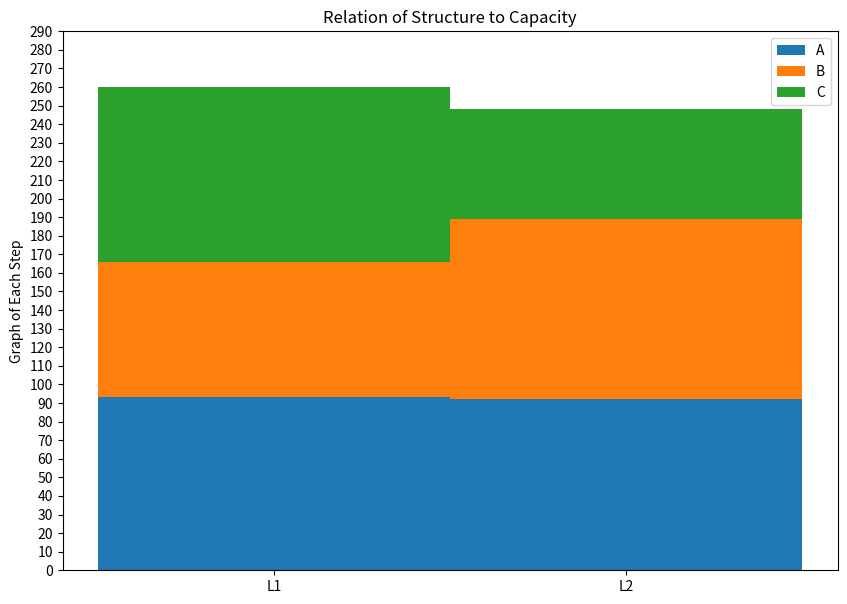
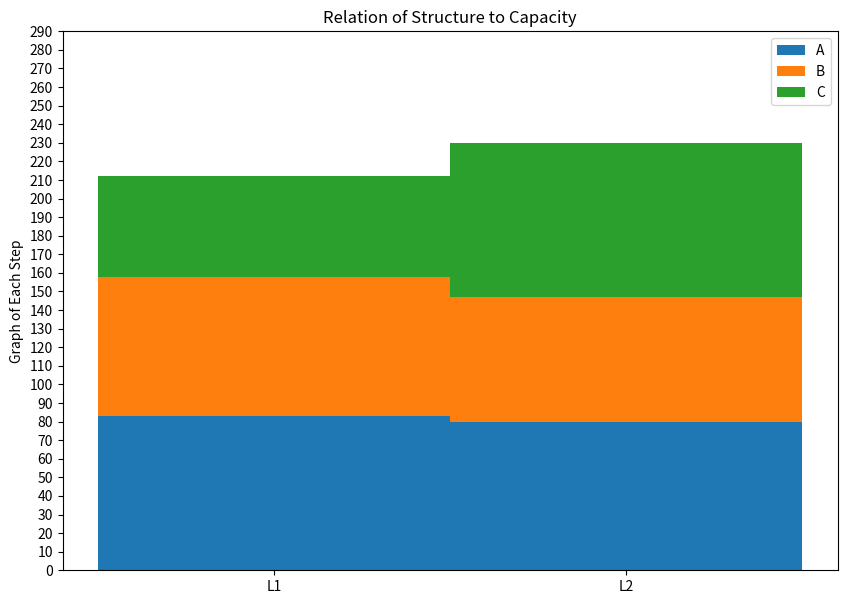
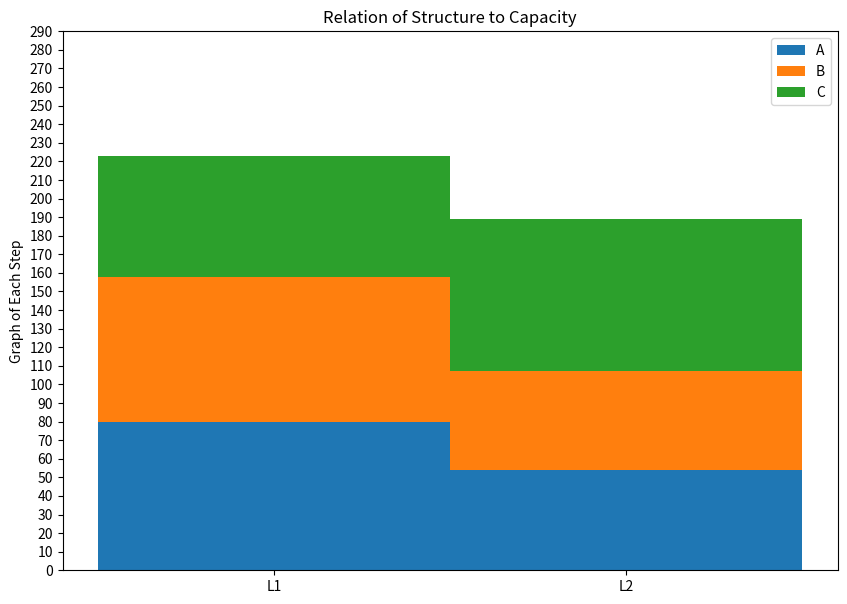
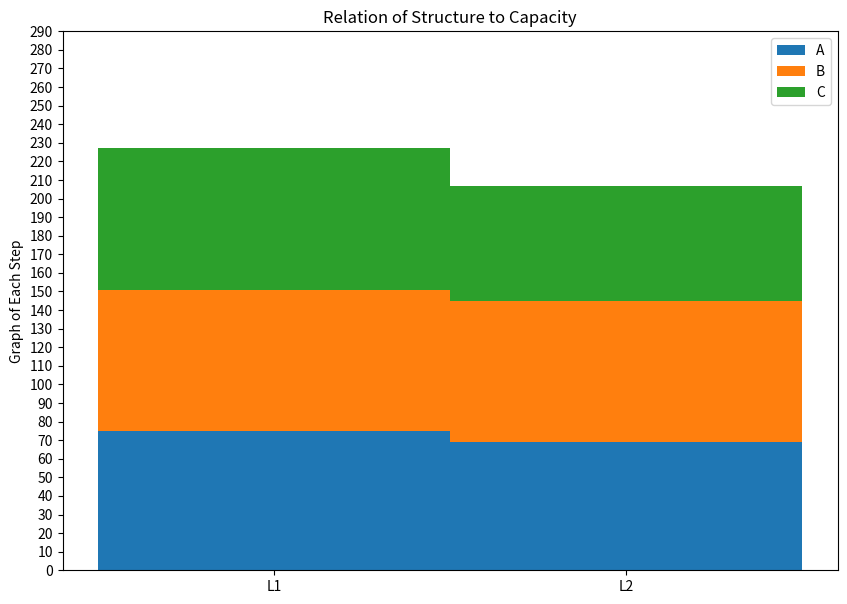
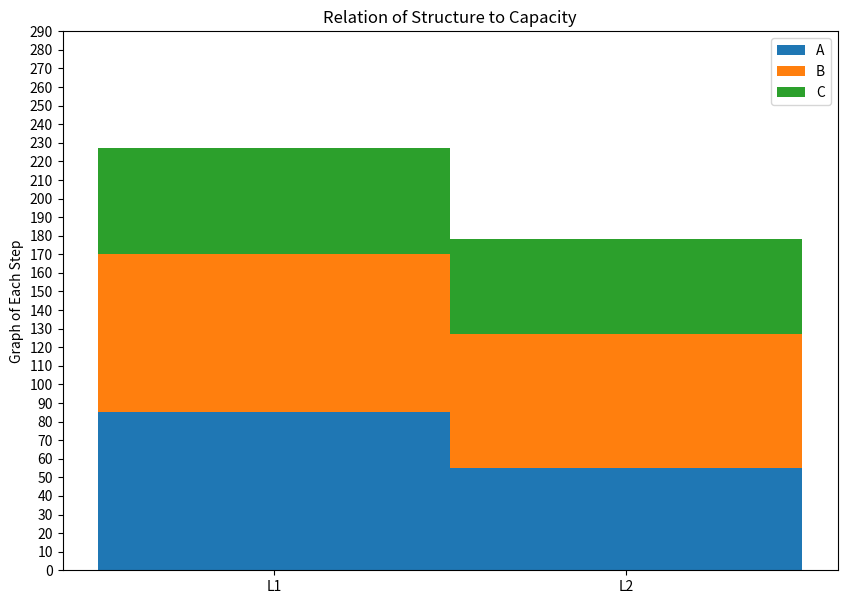

Source code (Python) for these figures, in order:
from typing import Union
# defines the numeric data type for type hinting
numeric = Union[float, int]

import matplotlib.pyplot as plt
import numpy as np

#np.random.seed(42)

# display conditions
width = 1

# thing's we're trying to measure generally, versus what we need to map to see them
categories = {
    "Capacity": ["L1", "L2"],
    "Access Count": ["Read", "Write", "Fill"]
}

def generate_random_data(data_points: int) -> tuple:
    """
    Generates random data of the type Timeloop will provide.
    
    data_points:
        The number of data points we want to get.
    """
    # the list that stores the data point dictionary.
    data = list()

    for i in range(data_points):
        # randomly generates data point
        data_point = {
            'A': { # A is the component
                "Capacity": { # Capacity is the category
                    "L1": np.random.randint(50, 100), # L1 is the label, the random is the value
                    "L2": np.random.randint(50, 100),
                },
                "Access Count": {
                    "Read": np.random.randint(50, 100),
                    "Write": np.random.randint(50, 100),
                    "Fill": np.random.randint(50, 100),
                }
            },
            'B': {
                "Capacity": {
                    "L1": np.random.randint(50, 100),
                    "L2": np.random.randint(50, 100),
                },
                "Access Count": {
                    "Read": np.random.randint(50, 100),
                    "Write": np.random.randint(50, 100),
                    "Fill": np.random.randint(50, 100),
                }
            },
            'C': {
                "Capacity": {
                    "L1": np.random.randint(50, 100),
                    "L2": np.random.randint(50, 100),
                },
                "Access Count": {
                    "Read": np.random.randint(50, 100),
                    "Write": np.random.randint(50, 100),
                    "Fill": np.random.randint(50, 100),
                }
            },
        }

        data.append(data_point)
    
    return tuple(data)

# Data on the effect of each process (?) on the measured variables.
generated_data: tuple
generated_data = generate_random_data(5)

def graph_category(category: str, data: tuple = generated_data) -> None:
    """
    Generates a Graph Based on the Category Given
    
    category:
        the category you want graphed
    """
    for i in range(len(data)):
        mapping_data = data[i]
        # Calculates the amount of bars you need. Assumes all components have even data for all categories.
        category_size = len(mapping_data[tuple(mapping_data.keys())[0]][category]) # accesses first component in memory, then checks the number of elements describing that category in component.
        index = np.arange(category_size) # a list representing all the elements in the category.

        # defines the figure we're showing 
        fig = plt.subplots(figsize = (10, 7))
        # the dictionary storing the bar contribution for each component
        plots = dict()
        # the bottom of where the bar contribution should be, so that it starts when the last contribution stops
        bottom_val = np.array([0] * category_size)

        # accesses all the metrics data for each component
        components: str
        metric_data: dict
        for (component, metric_data) in mapping_data.items():
            print(tuple(metric_data[category].values()))
            #Creates the plots for each component
            plots[component] = plt.bar(index, tuple(metric_data[category].values()), width, bottom = bottom_val)
            bottom_val += np.array(tuple(metric_data[category].values()))
        
        # Show title tick marks
        plt.title("Relation of Structure to " + category)
        plt.ylabel("Graph of Each Step")
        plt.xticks(index, tuple(mapping_data[tuple(mapping_data.keys())[0]][category].keys()))
        plt.yticks(np.arange(0, 300, 10))
        plt.legend(tuple([plot[0] for plot in plots.values()]), tuple(mapping_data.keys()))

        plt.show()

graph_category("Capacity")